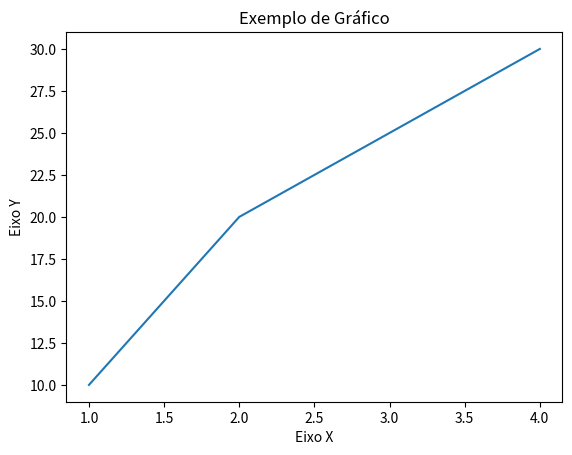

Write Python code to recreate this figure.
# Usado para criação de gráficos estáticos, interativos e visualizações de dados em geral.
import matplotlib.pyplot as plt

# Criando um gráfico de linha simples
x = [1, 2, 3, 4]
y = [10, 20, 25, 30]

plt.plot(x, y)
plt.title("Exemplo de Gráfico")
plt.xlabel("Eixo X")
plt.ylabel("Eixo Y")
plt.show()
